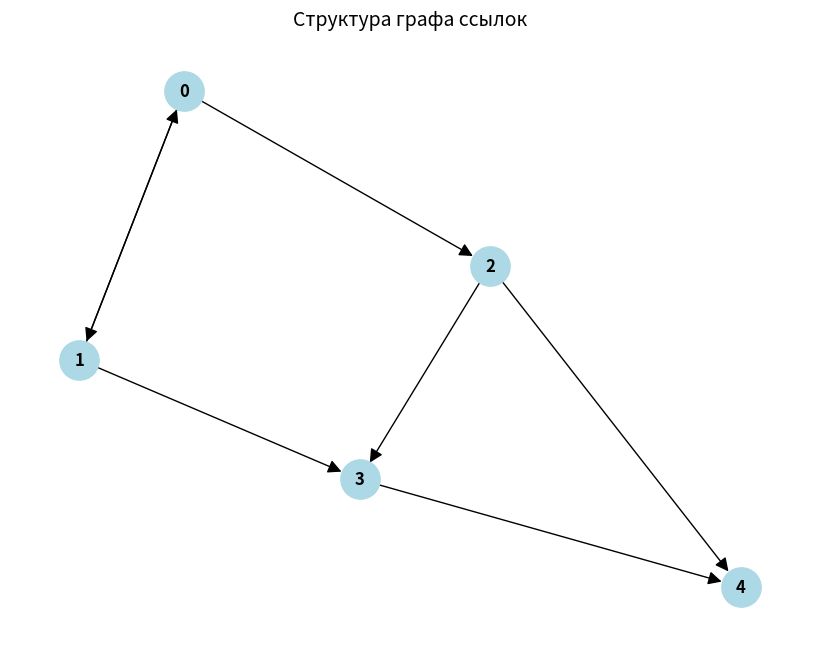
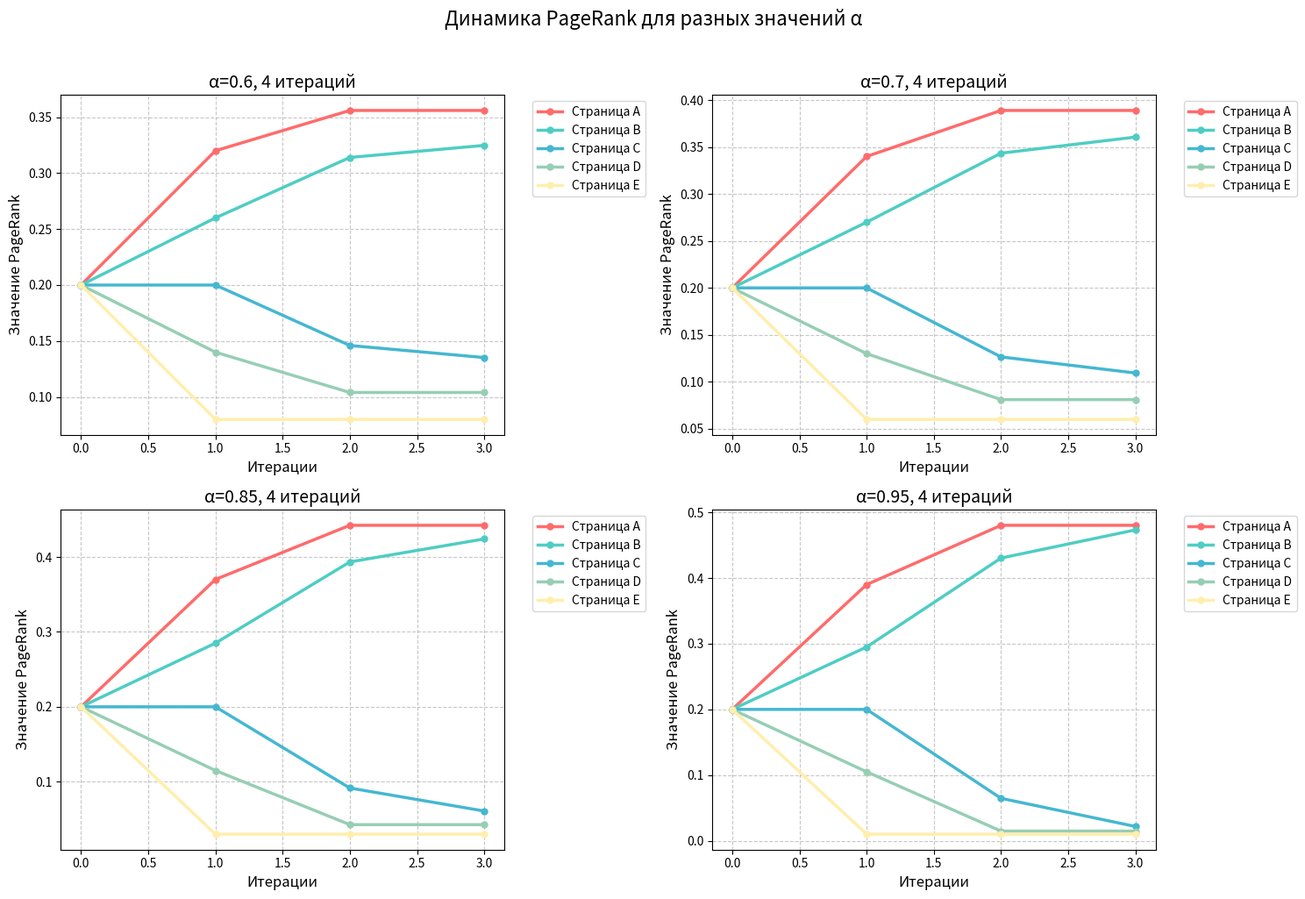

These charts were generated, in order, by the following Python code:
import numpy as np
import matplotlib.pyplot as plt
import networkx as nx
from scipy import sparse  # Добавлено для разреженных матриц
from dataclasses import dataclass
from typing import Dict, List
from tabulate import tabulate

@dataclass
class PageRankResult:
    """Класс для хранения результатов PageRank"""
    values: np.ndarray
    history: np.ndarray
    iterations: int
    errors: np.ndarray

class PageRankAnalyzer:
    """Класс для анализа и визуализации PageRank"""
    def __init__(self):
        self.graph = self._create_graph()
        self.node_labels = [chr(65 + i) for i in range(5)]  # A, B, C, D, E
        
    @staticmethod
    def _create_graph() -> np.ndarray:
        """Создание примера графа ссылок"""
        graph = np.array([
            [0, 1, 1, 0, 0],  # A → B, C
            [1, 0, 0, 1, 0],  # B → A, D
            [0, 0, 0, 1, 1],  # C → D, E
            [0, 0, 0, 0, 1],  # D → E
            [0, 0, 0, 0, 0]   # E → -
        ])
        if np.any(graph < 0):
            raise ValueError("Граф содержит отрицательные значения")
        return graph

    def calculate_pagerank(self, alpha: float, max_iter: int = 100, tol: float = 1e-6, 
                          handle_dangling: bool = True) -> PageRankResult:
        """Вычисление PageRank с учетом ошибок и висячих узлов"""
        n = self.graph.shape[0]
        if n == 0:
            raise ValueError("Граф пустой")
        if not 0 <= alpha <= 1:
            raise ValueError("Alpha должен быть между 0 и 1")

        pr = np.ones(n) / n
        col_sums = self.graph.sum(axis=0)
        dangling_nodes = (col_sums == 0)  # Определяем висячие узлы
        if np.any(dangling_nodes):
            print(f"Внимание: найдено {np.sum(dangling_nodes)} висячих узлов")

        # Используем разреженную матрицу для оптимизации
        M = sparse.csr_matrix(self.graph / np.where(col_sums > 0, col_sums, 1))
        history = [pr.copy()]
        errors = []
        iter_count = 0

        for _ in range(max_iter):
            # Учет висячих узлов: равномерное распределение или игнорирование
            dangling_factor = np.ones(n) / n if handle_dangling else np.zeros(n)
            pr_new = (1 - alpha) / n + alpha * (M @ pr + pr @ dangling_nodes * dangling_factor)
            error = np.linalg.norm(pr_new - pr, ord=2)
            errors.append(error)
            iter_count += 1
            if error < tol:
                break
            pr = pr_new
            history.append(pr.copy())
            
        return PageRankResult(pr, np.array(history), iter_count, np.array(errors))

    def draw_graph(self) -> None:
        """Визуализация структуры графа"""
        plt.figure(figsize=(8, 6))
        G = nx.DiGraph(self.graph)
        pos = nx.spring_layout(G)
        nx.draw(G, pos, with_labels=True, node_color='lightblue', node_size=800, 
                arrowsize=20, font_size=12, font_weight='bold')
        plt.title("Структура графа ссылок", fontsize=14, pad=10)
        plt.show()

    def plot_history(self, results: Dict[float, PageRankResult]) -> None:
        """Динамическая визуализация истории PageRank"""
        n_alphas = len(results)
        cols = min(2, n_alphas)  # Максимум 2 столбца
        rows = (n_alphas + cols - 1) // cols  # Динамическое число строк
        fig, axs = plt.subplots(rows, cols, figsize=(15, 5 * rows), squeeze=False)
        colors = ['#FF6B6B', '#4ECDC4', '#45B7D1', '#96CEB4', '#FFEEAD']
        alphas = sorted(results.keys())

        for idx, alpha in enumerate(alphas):
            result = results[alpha]
            ax = axs[idx // cols, idx % cols]
            for i, label in enumerate(self.node_labels):
                ax.plot(result.history[:, i], label=f'Страница {label}',
                        color=colors[i], linewidth=2.5, marker='o', markersize=5)
            ax.set_xlabel('Итерации', fontsize=12)
            ax.set_ylabel('Значение PageRank', fontsize=12)
            ax.set_title(f'α={alpha}, {result.iterations} итераций', fontsize=14)
            ax.legend(bbox_to_anchor=(1.05, 1), loc='upper left')
            ax.grid(True, linestyle='--', alpha=0.7)

        # Убираем пустые подграфики
        for idx in range(len(alphas), rows * cols):
            fig.delaxes(axs[idx // cols, idx % cols])

        plt.suptitle('Динамика PageRank для разных значений α', fontsize=16, y=1.02)
        plt.tight_layout()
        plt.show()

    # def print_results(self, results: Dict[float, np.ndarray]) -> None:
    #     """Вывод таблицы результатов"""
    #     alphas = sorted(results.keys())
    #     print("\nРЕЗУЛЬТАТЫ PageRank")
    #     print("Страница | " + " | ".join(f"α={a:<5}" for a in alphas))
    #     print("-" * (12 + 10 * len(alphas)))
    #     for i, label in enumerate(self.node_labels):
    #         print(f"{label:<8} | " + " | ".join(f"{results[a][i]:.4f}" for a in alphas))

    def print_results(self, results: Dict[float, np.ndarray]) -> None:
        """Вывод красивой таблицы результатов с помощью tabulate"""
        alphas = sorted(results.keys())
        headers = ["Страница"] + [f"α={a}" for a in alphas]
        table_data = []
        for i, label in enumerate(self.node_labels):
            row = [label] + [f"{results[a][i]:.4f}" for a in alphas]
            table_data.append(row)
        
        print("\nРЕЗУЛЬТАТЫ PageRank")
        print(tabulate(table_data, headers=headers, tablefmt="fancy_grid", floatfmt=".4f"))

    def print_analysis(self, results: Dict[float, PageRankResult]) -> None:
        """Вывод анализа с числовыми примерами"""
        print("\nАНАЛИЗ РЕЗУЛЬТАТОВ")
        print("1. Влияние структуры:")
        max_pr_node = np.argmax(results[0.85].values)
        print(f"   - Страница {self.node_labels[max_pr_node]} имеет максимальный PR "
              f"({results[0.85].values[max_pr_node]:.4f} при α=0.85) благодаря входящим ссылкам")
        print("   - Страницы без исходящих ссылок (E) аккумулируют значимость")
        print("2. Влияние α:")
        print(f"   - При α={max(results.keys())} структура графа сильно влияет "
              f"(разброс PR: {np.max(results[max(results.keys())].values) - np.min(results[max(results.keys())].values):.4f})")
        print(f"   - При α={min(results.keys())} распределение ближе к равномерному "
              f"(разброс PR: {np.max(results[min(results.keys())].values) - np.min(results[min(results.keys())].values):.4f})")

    def run_analysis(self, alphas: List[float] = [0.6, 0.7, 0.85, 0.95]) -> None:
        """Запуск полного анализа"""
        self.draw_graph()
        results = {}
        for alpha in alphas:
            result = self.calculate_pagerank(alpha)
            results[alpha] = result
        self.plot_history(results)
        self.print_results({alpha: result.values for alpha, result in results.items()})
        self.print_analysis(results)

def main():
    analyzer = PageRankAnalyzer()
    analyzer.run_analysis()

if __name__ == "__main__":
    main()
